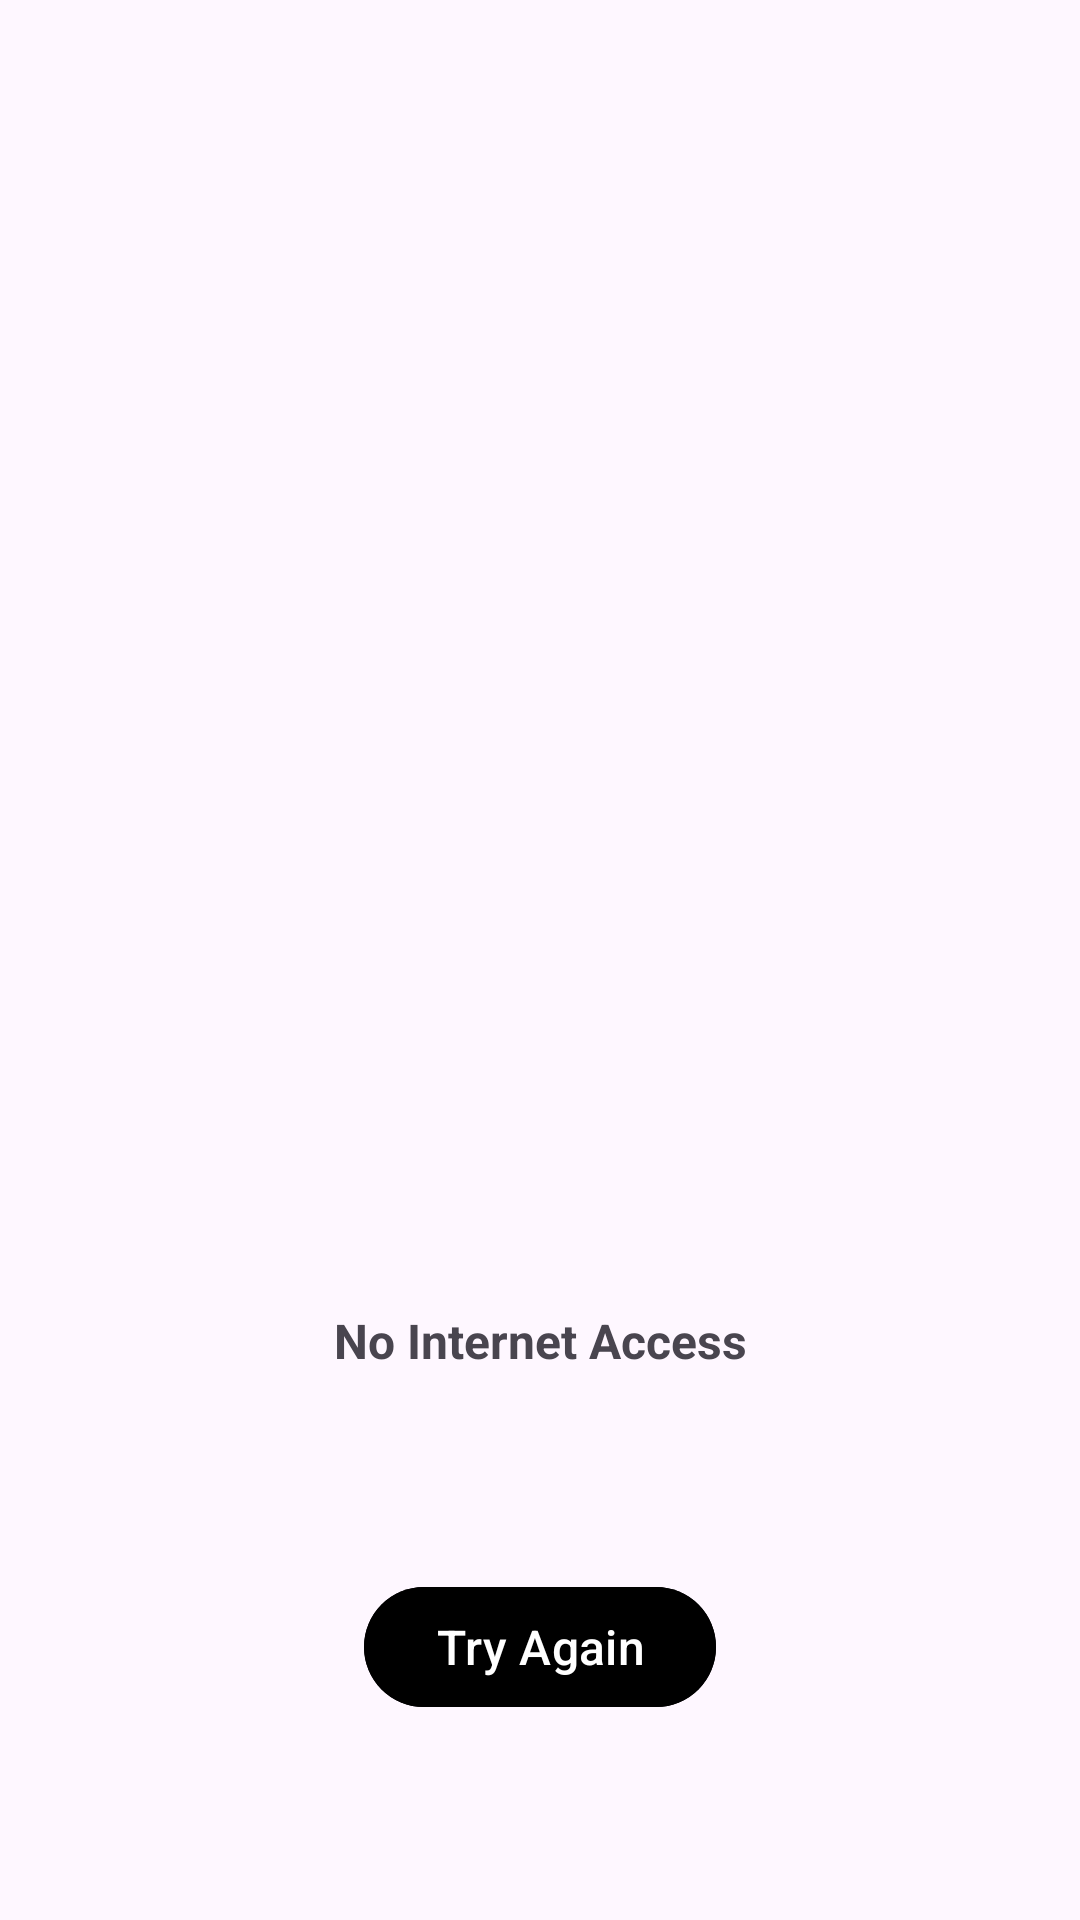

This screen was rendered from an Android layout file. Write that file and the resources it references.
<!-- AndroidManifest.xml: application theme Theme.SkyBoxx -->
<!-- res/layout/activity_no_internet.xml -->
<?xml version="1.0" encoding="utf-8"?>
<androidx.constraintlayout.widget.ConstraintLayout xmlns:android="http://schemas.android.com/apk/res/android"
    xmlns:app="http://schemas.android.com/apk/res-auto"
    xmlns:tools="http://schemas.android.com/tools"
    android:layout_width="match_parent"
    android:layout_height="match_parent"
    tools:context=".Activity.NoInternetActivity">

    <ImageView
        android:id="@+id/imageView"
        android:layout_width="200dp"
        android:layout_height="200dp"
        app:layout_constraintBottom_toBottomOf="parent"
        app:layout_constraintEnd_toEndOf="parent"
        app:layout_constraintStart_toStartOf="parent"
        app:layout_constraintTop_toTopOf="parent"
        app:srcCompat="@drawable/baseline_signal_wifi_statusbar_connected_no_internet_4_24" />

    <TextView
        android:id="@+id/no_internet"
        android:layout_width="match_parent"
        android:layout_height="wrap_content"
        android:layout_marginStart="8dp"
        android:layout_marginTop="16dp"
        android:layout_marginEnd="8dp"
        android:gravity="center"
        android:text="No Internet Access"
        android:textSize="16sp"
        android:textStyle="bold"
        app:layout_constraintEnd_toEndOf="parent"
        app:layout_constraintStart_toStartOf="parent"
        app:layout_constraintTop_toBottomOf="@+id/imageView" />

    <com.google.android.material.button.MaterialButton
        android:id="@+id/retry"
        android:layout_width="wrap_content"
        android:layout_height="wrap_content"
        android:layout_gravity="center"
        android:gravity="center"
        android:text="Try Again"
        android:textAllCaps="false"
        android:textColor="@color/white"
        android:backgroundTint="@color/black"
        android:textSize="16sp"
        app:layout_constraintBottom_toBottomOf="parent"
        app:layout_constraintEnd_toEndOf="parent"
        app:layout_constraintStart_toStartOf="parent"
        app:layout_constraintTop_toBottomOf="@+id/no_internet" />

</androidx.constraintlayout.widget.ConstraintLayout>
<!-- resources referenced by this layout -->
<resources>
  <color name="black">#FF000000</color>
  <color name="white">#FFFFFFFF</color>
  <style name="Theme.SkyBoxx" parent="Base.Theme.SkyBoxx" />
  <style name="Base.Theme.SkyBoxx" parent="Theme.Material3.DayNight.NoActionBar">
          
          
  
          <item name="colorPrimary">@color/colorPrimary</item>
          <item name="colorPrimaryDark">@color/colorPrimaryDark</item>
          <item name="colorAccent">@color/colorAccent</item>
          <item name="colorSecondary">@color/colorSecondary</item>
  
          <item name="android:statusBarColor">@color/greylightlight</item>
          <item name="android:windowLightStatusBar" tools:ignore="NewApi">true</item>
      </style>
  <color name="colorPrimary">#E7EEf4</color>
  <color name="colorPrimaryDark">#E1EBF2</color>
  <color name="colorAccent">#D2E5F4</color>
  <color name="colorSecondary">#00668C</color>
  <color name="greylightlight">#F4F4F4</color>
</resources>
